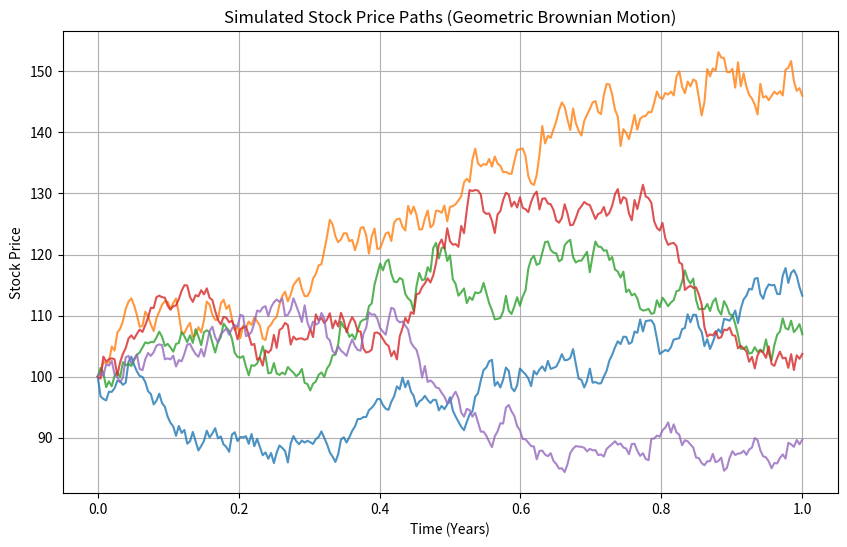

Generate this figure with matplotlib:
import numpy as np
import matplotlib.pyplot as plt

# Parameters
S0 = 100        # Initial stock price
mu = 0.1        # Expected return (10%)
sigma = 0.2     # Volatility (20%)
T = 1.0         # Time horizon (1 year)
N = 252         # Number of time steps (daily)
M = 5           # Number of simulation paths

dt = T / N
t = np.linspace(0, T, N + 1)

# Initialize paths: M rows, N+1 columns
S = np.zeros((M, N + 1))
S[:, 0] = S0

# Simulate M paths
for i in range(M):
    for j in range(1, N + 1):
        Z = np.random.normal()
        S[i, j] = S[i, j-1] * np.exp((mu - 0.5 * sigma**2) * dt + sigma * Z * np.sqrt(dt))

# Plot the paths
plt.figure(figsize=(10, 6))
for i in range(M):
    plt.plot(t, S[i], lw=1.5, alpha=0.8)

plt.title("Simulated Stock Price Paths (Geometric Brownian Motion)")
plt.xlabel("Time (Years)")
plt.ylabel("Stock Price")
plt.grid(True)
plt.show()
